pico-8 play session: no input (idle), after a click and taps of 🅾, ❎, 🅾+❎, 🅾 in the second before t = 0

[t = 1 s] idle ~1s (no d-pad/buttons)
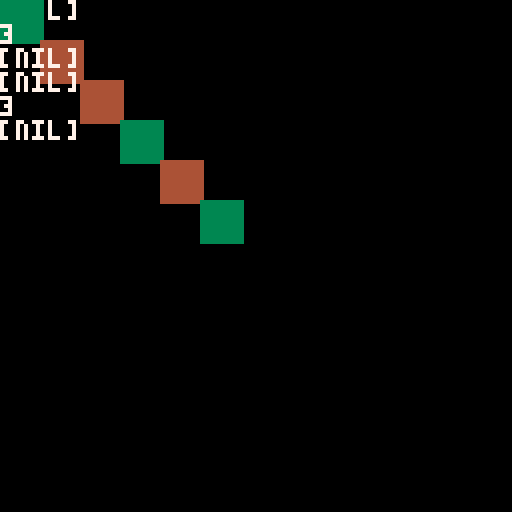

pico-8 cartridge
version 35
__lua__
function _draw()
 cls()
 
 print(pal(),7)
 
 rectfill(0,0,10,10,3)
 
 print(pal(3,4),7)
 
 rectfill(10,10,20,20,3)
 
 print(pal(1),7)
 
 rectfill(20,20,30,30,3)
 
 print(pal(0),7)
 
 rectfill(30,30,40,40,3)
 
 print(pal(3,4),7)
 
 rectfill(40,40,50,50,3)
 
 print(pal(nil),7)
 
 rectfill(50,50,60,60,3)
end
__gfx__
00000000000000000000000000000000000000000000000000000000000000000000000000000000000000000000000000000000000000000000000000000000
00000000000000000000000000000000000000000000000000000000000000000000000000000000000000000000000000000000000000000000000000000000
00700700000000000000000000000000000000000000000000000000000000000000000000000000000000000000000000000000000000000000000000000000
00077000000000000000000000000000000000000000000000000000000000000000000000000000000000000000000000000000000000000000000000000000
00077000000000000000000000000000000000000000000000000000000000000000000000000000000000000000000000000000000000000000000000000000
00700700000000000000000000000000000000000000000000000000000000000000000000000000000000000000000000000000000000000000000000000000
